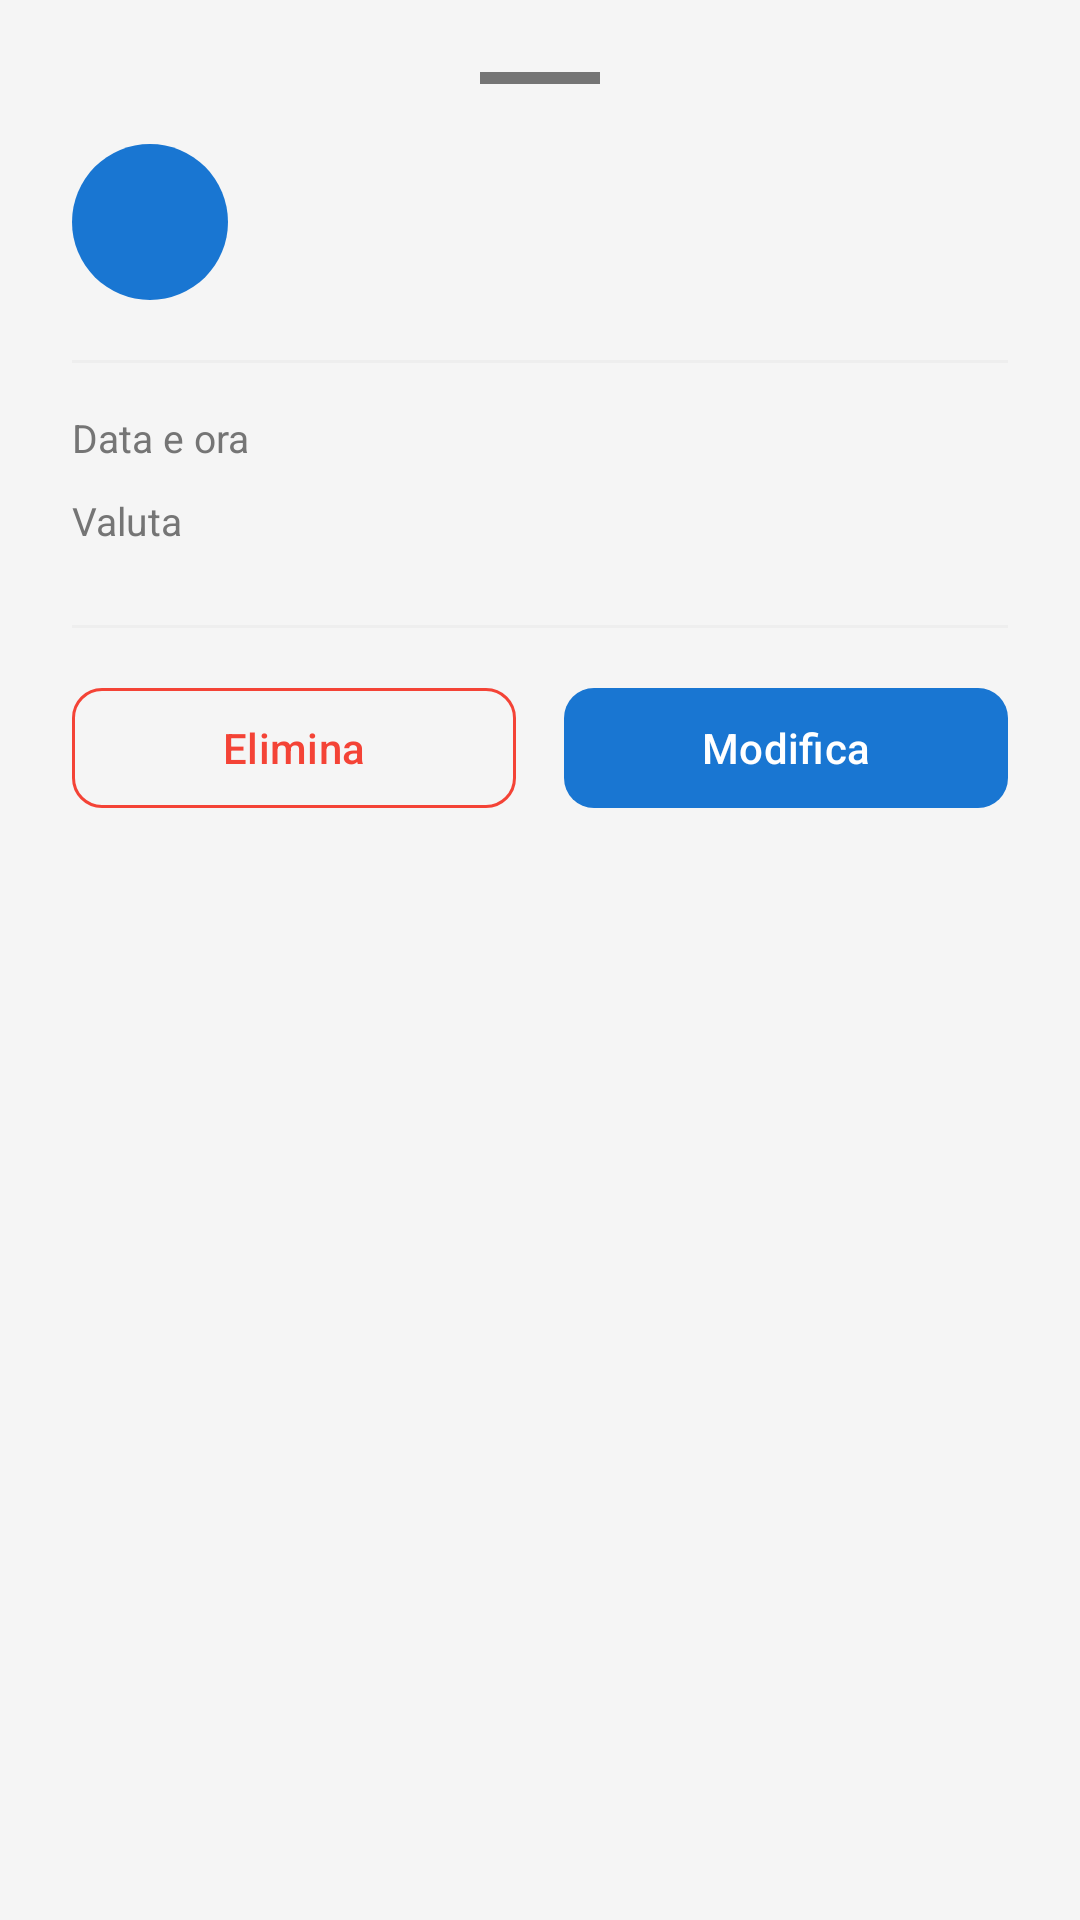

Here is an Android app screen rendered from its layout file. Give the layout XML and the strings, colors and styles it references.
<!-- AndroidManifest.xml: application theme Theme.Progetto_mobile -->
<!-- res/layout/bottom_sheet_expense_detail.xml -->
<?xml version="1.0" encoding="utf-8"?>
<LinearLayout
    xmlns:android="http://schemas.android.com/apk/res/android"
    xmlns:app="http://schemas.android.com/apk/res-auto"
    android:layout_width="match_parent"
    android:layout_height="wrap_content"
    android:orientation="vertical"
    android:padding="24dp"
    android:background="@color/color_background">

    
    <View
        android:layout_width="40dp"
        android:layout_height="4dp"
        android:layout_gravity="center_horizontal"
        android:layout_marginBottom="20dp"
        android:background="@color/color_on_surface_secondary" />

    
    <LinearLayout
        android:layout_width="match_parent"
        android:layout_height="wrap_content"
        android:orientation="horizontal"
        android:gravity="center_vertical"
        android:layout_marginBottom="20dp">

        <ImageView
            android:id="@+id/tv_detail_category_icon"
            android:layout_width="52dp"
            android:layout_height="52dp"
            android:padding="12dp"
            android:background="@drawable/bg_category_circle"
            android:scaleType="fitCenter" />

        <LinearLayout
            android:layout_width="0dp"
            android:layout_height="wrap_content"
            android:layout_weight="1"
            android:orientation="vertical"
            android:layout_marginStart="16dp">

            <TextView
                android:id="@+id/tv_detail_name"
                android:layout_width="wrap_content"
                android:layout_height="wrap_content"
                android:textColor="@color/color_on_surface"
                android:textSize="18sp"
                android:textStyle="bold" />

            <TextView
                android:id="@+id/tv_detail_category"
                android:layout_width="wrap_content"
                android:layout_height="wrap_content"
                android:textColor="@color/color_on_surface_secondary"
                android:textSize="13sp" />

        </LinearLayout>

        
        <TextView
            android:id="@+id/tv_detail_amount"
            android:layout_width="wrap_content"
            android:layout_height="wrap_content"
            android:textColor="@color/color_on_surface"
            android:textSize="20sp"
            android:textStyle="bold" />

    </LinearLayout>

    
    <View
        android:layout_width="match_parent"
        android:layout_height="1dp"
        android:layout_marginBottom="16dp"
        android:background="#EEEEEE" />

    
    <LinearLayout
        android:layout_width="match_parent"
        android:layout_height="wrap_content"
        android:orientation="horizontal"
        android:layout_marginBottom="10dp">

        <TextView
            android:layout_width="wrap_content"
            android:layout_height="wrap_content"
            android:text="@string/date_hour"
            android:textColor="@color/color_on_surface_secondary"
            android:textSize="13sp"
            android:layout_weight="1" />

        <TextView
            android:id="@+id/tv_detail_datetime"
            android:layout_width="wrap_content"
            android:layout_height="wrap_content"
            android:textColor="@color/color_on_surface_secondary"
            android:textSize="13sp" />

    </LinearLayout>

    
    <LinearLayout
        android:layout_width="match_parent"
        android:layout_height="wrap_content"
        android:orientation="horizontal"
        android:layout_marginBottom="10dp">

        <TextView
            android:layout_width="wrap_content"
            android:layout_height="wrap_content"
            android:text="@string/currency"
            android:textColor="@color/color_on_surface_secondary"
            android:textSize="13sp"
            android:layout_weight="1" />

        <TextView
            android:id="@+id/tv_detail_currency"
            android:layout_width="wrap_content"
            android:layout_height="wrap_content"
            android:textColor="@color/color_on_surface_secondary"
            android:textSize="13sp" />

    </LinearLayout>

    
    <LinearLayout
        android:id="@+id/layout_note"
        android:layout_width="match_parent"
        android:layout_height="wrap_content"
        android:orientation="horizontal"
        android:layout_marginBottom="10dp"
        android:visibility="gone">

        <TextView
            android:layout_width="wrap_content"
            android:layout_height="wrap_content"
            android:text="@string/note"
            android:textColor="@color/color_on_surface_secondary"
            android:textSize="13sp"
            android:layout_weight="1" />

        <TextView
            android:id="@+id/tv_detail_note"
            android:layout_width="wrap_content"
            android:layout_height="wrap_content"
            android:textColor="@color/color_on_surface_secondary"
            android:textSize="13sp" />

    </LinearLayout>

    
    <View
        android:layout_width="match_parent"
        android:layout_height="1dp"
        android:layout_marginVertical="16dp"
        android:background="#EEEEEE" />

    
    <LinearLayout
        android:layout_width="match_parent"
        android:layout_height="wrap_content"
        android:orientation="horizontal">

        <com.google.android.material.button.MaterialButton
            android:id="@+id/btn_delete"
            android:layout_width="0dp"
            android:layout_height="48dp"
            android:layout_weight="1"
            android:layout_marginEnd="8dp"
            android:text="@string/delete"
            app:cornerRadius="10dp"
            app:strokeColor="#F44336"
            android:textColor="#F44336"
            style="@style/Widget.Material3.Button.OutlinedButton" />

        <com.google.android.material.button.MaterialButton
            android:id="@+id/btn_edit"
            android:layout_width="0dp"
            android:layout_height="48dp"
            android:layout_weight="1"
            android:layout_marginStart="8dp"
            android:text="@string/modify"
            app:cornerRadius="10dp" />

    </LinearLayout>

</LinearLayout>
<!-- resources referenced by this layout -->
<resources>
  <color name="color_background">#F5F5F5</color>
  <color name="color_on_surface">#212121</color>
  <color name="color_on_surface_secondary">#757575</color>
  <!-- drawable bg_category_circle (drawable) -->
  <?xml version="1.0" encoding="utf-8"?>
  <shape xmlns:android="http://schemas.android.com/apk/res/android"
      android:shape="oval">
      <solid android:color="#1976D2" /> 
  </shape>
  <string name="currency">Valuta</string>
  <string name="date_hour">Data e ora</string>
  <string name="delete">Elimina</string>
  <string name="modify">Modifica</string>
  <string name="note">Nota</string>
  <style name="Theme.Progetto_mobile" parent="Base.Theme.Progetto_mobile" />
  <style name="Base.Theme.Progetto_mobile" parent="Theme.Material3.DayNight.NoActionBar">
          <item name="colorPrimary">@color/primary</item>
          <item name="colorPrimaryDark">@color/primary_dark</item>
          <item name="colorAccent">@color/accent</item>
          
          <item name="android:colorBackground">@color/color_background</item>
          <item name="colorSurface">@color/color_surface</item>
          <item name="colorOnSurface">@color/color_on_surface</item>
          <item name="colorOnSurfaceVariant">@color/color_on_surface_secondary</item>
      </style>
  <color name="primary">#1976D2</color>
  <color name="primary_dark">#1565C0</color>
  <color name="accent">#FF6D00</color>
  <color name="color_surface">#FFFFFF</color>
</resources>
